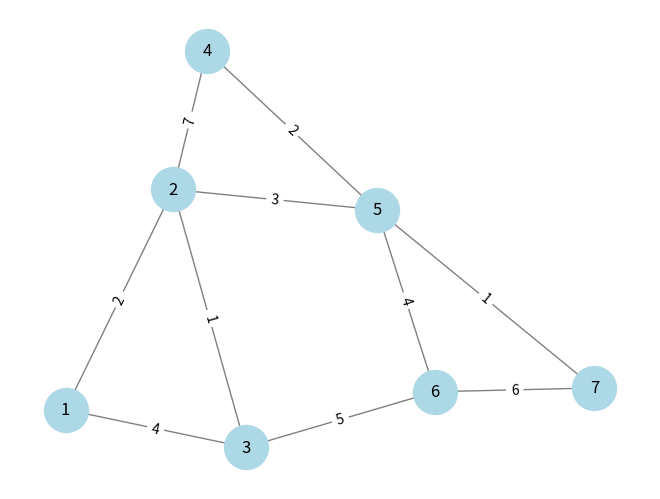

This figure's Python source:
import heapq
import networkx as nx
import matplotlib.pyplot as plt

class Grafo:
    def __init__(self):
        self.grafo = nx.Graph()

    def agregar_nodo(self, nodo):
        self.grafo.add_node(nodo)

    def agregar_arista(self, nodo1, nodo2, peso):
        self.grafo.add_edge(nodo1, nodo2, weight=peso)

    def mostrar_grafo(self):
        pos = nx.spring_layout(self.grafo)
        labels = nx.get_edge_attributes(self.grafo, 'weight')
        nx.draw(self.grafo, pos, with_labels=True, node_color='lightblue', node_size=1000, edge_color='gray')
        nx.draw_networkx_edge_labels(self.grafo, pos, edge_labels=labels)
        plt.show()

def heuristica(nodo, objetivo):
    return abs(nodo - objetivo)  # Heurística simple basada en la diferencia de índices

def a_estrella(grafo, inicio, objetivo):
    cola = []
    heapq.heappush(cola, (0, inicio))
    costos = {inicio: 0}
    caminos = {inicio: None}

    print("\n🚀 Ejecutando A* estándar...")
    
    while cola:
        _, nodo_actual = heapq.heappop(cola)
        print(f"🔍 Visitando nodo: {nodo_actual}")

        if nodo_actual == objetivo:
            ruta = []
            while nodo_actual is not None:
                ruta.append(nodo_actual)
                nodo_actual = caminos[nodo_actual]
            ruta.reverse()
            print(f"✅ Ruta encontrada: {ruta}")
            return ruta

        for vecino in grafo.grafo.neighbors(nodo_actual):
            peso = grafo.grafo[nodo_actual][vecino]['weight']
            costo_nuevo = costos[nodo_actual] + peso

            if vecino not in costos or costo_nuevo < costos[vecino]:
                costos[vecino] = costo_nuevo
                prioridad = costo_nuevo + heuristica(vecino, objetivo)
                heapq.heappush(cola, (prioridad, vecino))
                caminos[vecino] = nodo_actual
                print(f"🟢 Agregando a la cola: {vecino} con costo {costo_nuevo}")

    print("❌ No se encontró ruta")
    return None

def a_estrella_optimizado(grafo, inicio, objetivo):
    cola = []
    heapq.heappush(cola, (0, inicio))
    costos = {inicio: 0}
    caminos = {inicio: None}
    visitados = set()

    print("\n🚀 Ejecutando A* optimizado...")

    while cola:
        _, nodo_actual = heapq.heappop(cola)

        if nodo_actual in visitados:
            continue

        print(f"🔍 Visitando nodo: {nodo_actual}")
        visitados.add(nodo_actual)

        if nodo_actual == objetivo:
            ruta = []
            while nodo_actual is not None:
                ruta.append(nodo_actual)
                nodo_actual = caminos[nodo_actual]
            ruta.reverse()
            print(f"✅ Ruta encontrada: {ruta}")
            return ruta

        for vecino in grafo.grafo.neighbors(nodo_actual):
            peso = grafo.grafo[nodo_actual][vecino]['weight']
            costo_nuevo = costos[nodo_actual] + peso

            if vecino not in costos or costo_nuevo < costos[vecino]:
                costos[vecino] = costo_nuevo
                prioridad = costo_nuevo + heuristica(vecino, objetivo)
                heapq.heappush(cola, (prioridad, vecino))
                caminos[vecino] = nodo_actual
                print(f"🟢 Agregando a la cola: {vecino} con costo {costo_nuevo}")

    print("❌ No se encontró ruta")
    return None

# 🔹 Creación del grafo y prueba del algoritmo
grafo = Grafo()
for nodo in range(1, 8):
    grafo.agregar_nodo(nodo)

grafo.agregar_arista(1, 2, 2)
grafo.agregar_arista(1, 3, 4)
grafo.agregar_arista(2, 3, 1)
grafo.agregar_arista(2, 4, 7)
grafo.agregar_arista(2, 5, 3)
grafo.agregar_arista(3, 6, 5)
grafo.agregar_arista(4, 5, 2)
grafo.agregar_arista(5, 6, 4)
grafo.agregar_arista(5, 7, 1)
grafo.agregar_arista(6, 7, 6)

# 🔹 Mostrar estructura del grafo
print("\n📌 Nodos del grafo:", grafo.grafo.nodes)
print("📌 Aristas del grafo:", list(grafo.grafo.edges(data=True)))

# 🔹 Ejecutar algoritmos
ruta_estandar = a_estrella(grafo, 1, 7)
ruta_optimizada = a_estrella_optimizado(grafo, 1, 7)

# 🔹 Mostrar resultados
print(f"\n🌟 Ruta con A* estándar: {ruta_estandar}")
print(f"🌟 Ruta con A* optimizado: {ruta_optimizada}")

# 🔹 Mostrar grafo
grafo.mostrar_grafo()
